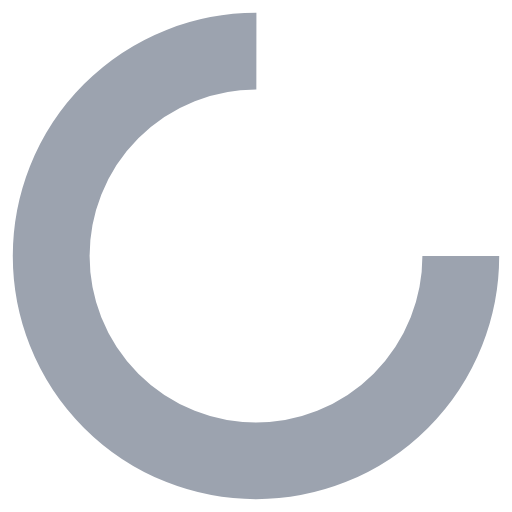
t = 0.00 s
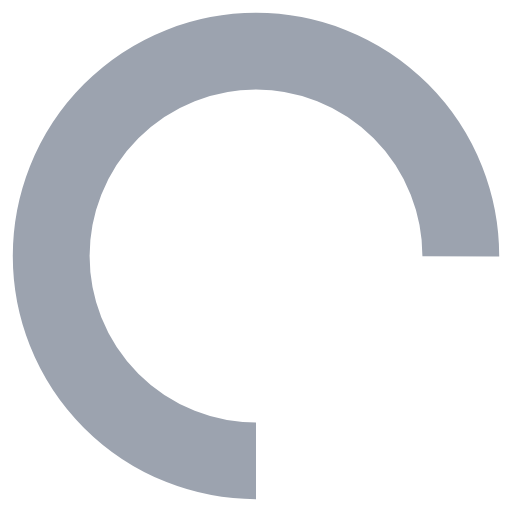
t = 0.25 s
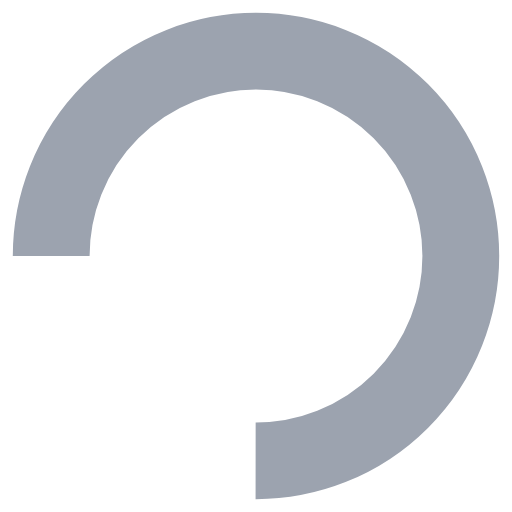
t = 0.50 s
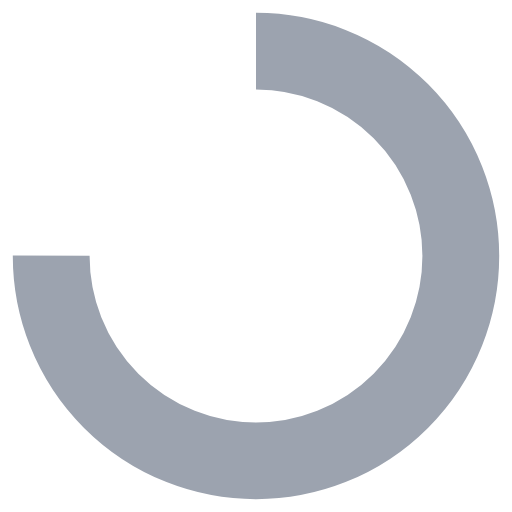
t = 0.75 s

The animated SVG that drew these frames (rendered in a browser with its animation timeline set to each time). Animation: 1 SMIL element (animateTransform=1); one cycle of 1.00 s, repeats indefinitely.

<svg xmlns="http://www.w3.org/2000/svg" viewBox="0 0 100 100" preserveAspectRatio="xMidYMid" width="180" height="180" style="shape-rendering: auto; display: block; background: transparent;" xmlns:xlink="http://www.w3.org/1999/xlink"><g><circle stroke-dasharray="188.49555921538757 64.83185307179586" r="40" stroke-width="15" stroke="#9ca3af" fill="none" cy="50" cx="50">
  <animateTransform keyTimes="0;1" values="0 50 50;360 50 50" dur="1s" repeatCount="indefinite" type="rotate" attributeName="transform"></animateTransform>
</circle><g></g></g><!-- [ldio] generated by https://loading.io --></svg>